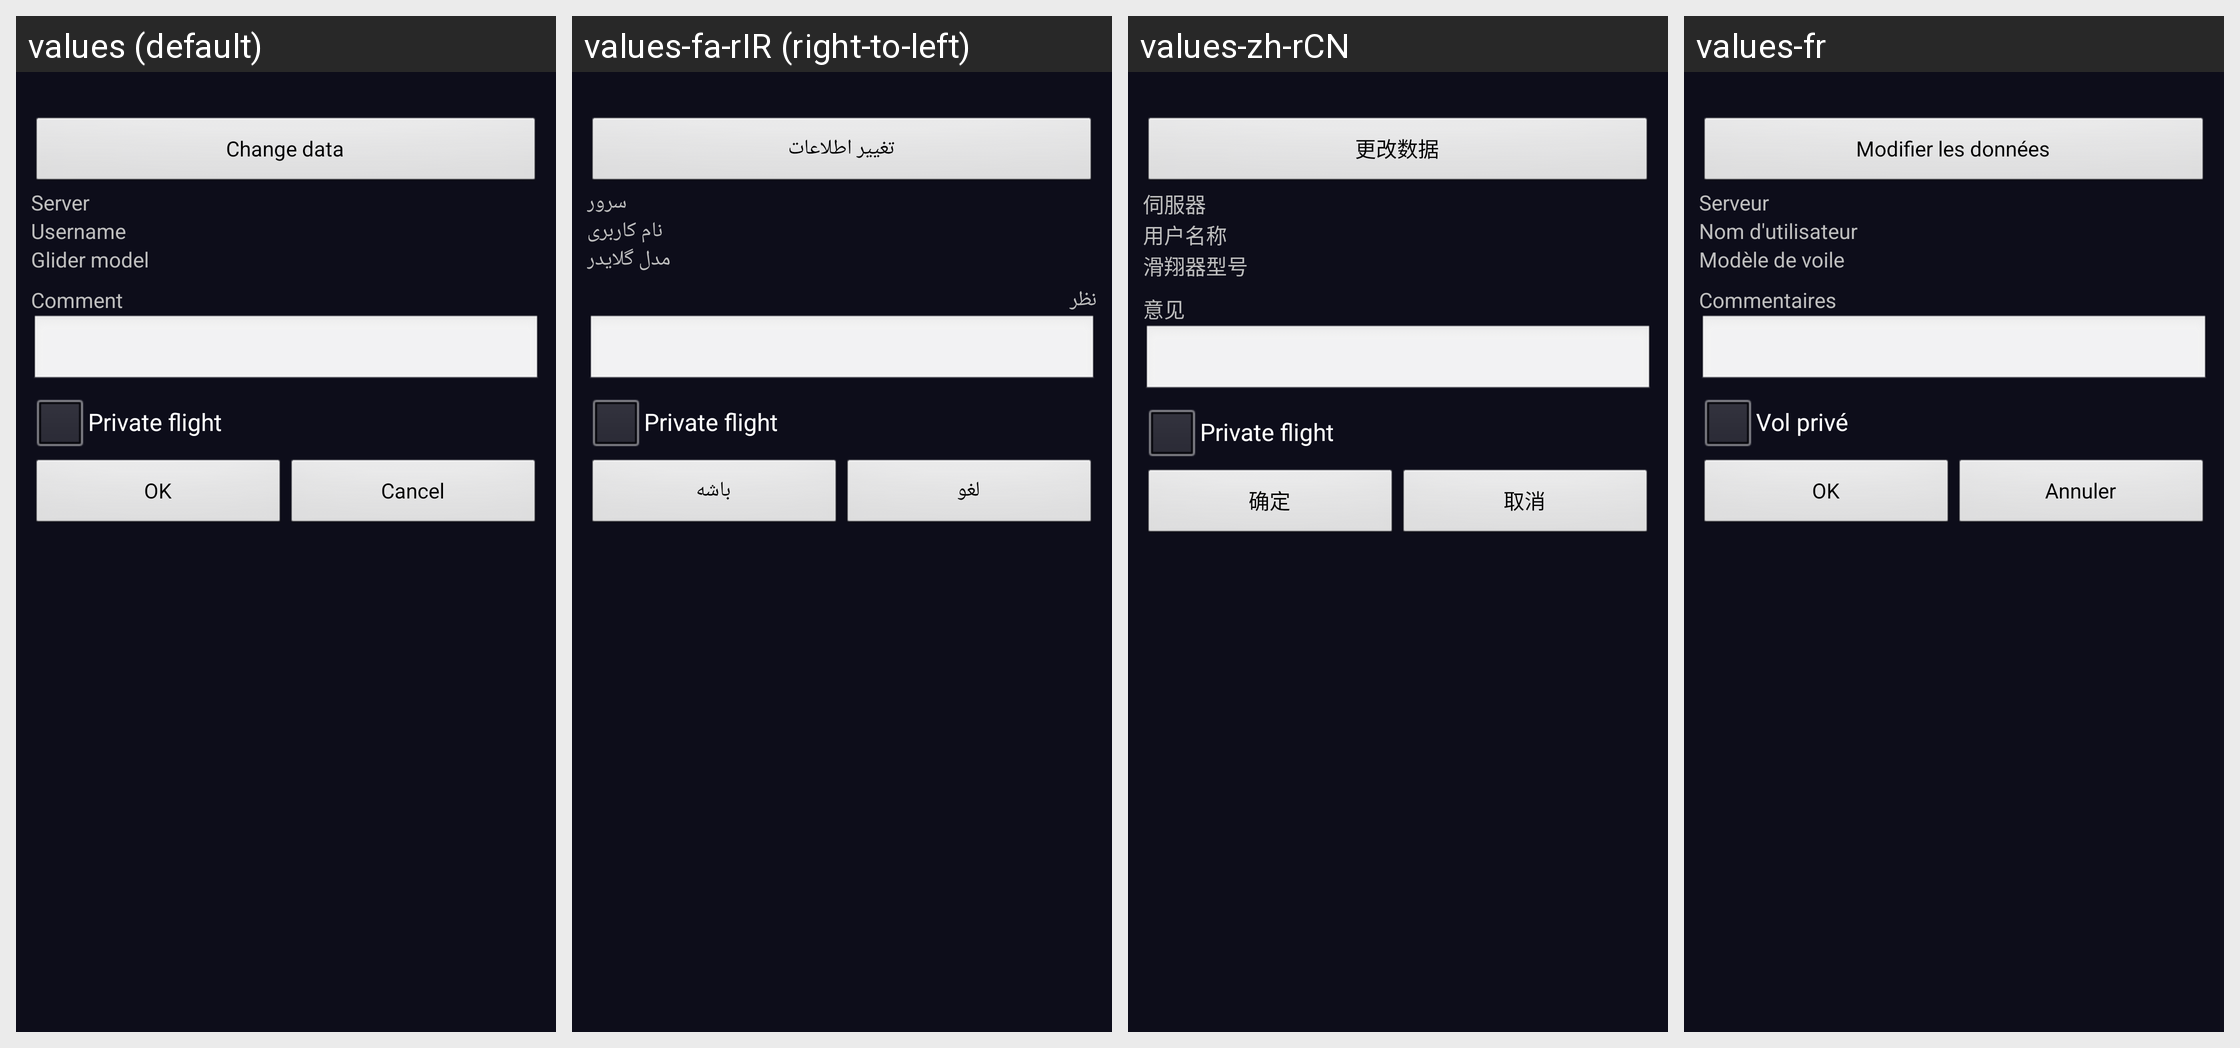

This grid shows one Android layout under several languages. Give, for every string resource on the screen, its name, the default text and each shown locale's text.
Android screen res/layout/activity_upload.xml rendered under 4 locales, left to right: values (default), values-fa-rIR (right-to-left), values-zh-rCN, values-fr. Device: Nexus 5 (rendered at 1080×1920; each locale shown at half size, 540×960, under a caption strip naming it); theme AppThemeBlack.
Other locales in the repository, not shown: values-de, values-hr, values-it, values-mx, values-pl, values-sl, values-zh-rTW.
Strings drawn on this screen, with the default value and each locale's value (text and hints the layout hard-codes, and strings that could not be matched under every locale, appear in the picture but are not listed):

change_data
  values: Change data
  values-fa-rIR: تغییر اطلاعات
  values-zh-rCN: 更改数据
  values-fr: Modifier les données

server
  values: Server
  values-fa-rIR: سرور
  values-zh-rCN: 伺服器
  values-fr: Serveur

username
  values: Username
  values-fa-rIR: نام کاربری
  values-zh-rCN: 用户名称
  values-fr: Nom d'utilisateur

gmodel
  values: Glider model
  values-fa-rIR: مدل گلایدر
  values-zh-rCN: 滑翔器型号
  values-fr: Modèle de voile

comment
  values: Comment
  values-fa-rIR: نظر
  values-zh-rCN: 意见
  values-fr: Commentaires

private_flight
  values: Private flight
  values-fa-rIR: Private flight
  values-zh-rCN: Private flight
  values-fr: Vol privé

ok
  values: OK
  values-fa-rIR: باشه
  values-zh-rCN: 确定
  values-fr: OK

cancel
  values: Cancel
  values-fa-rIR: لغو
  values-zh-rCN: 取消
  values-fr: Annuler
